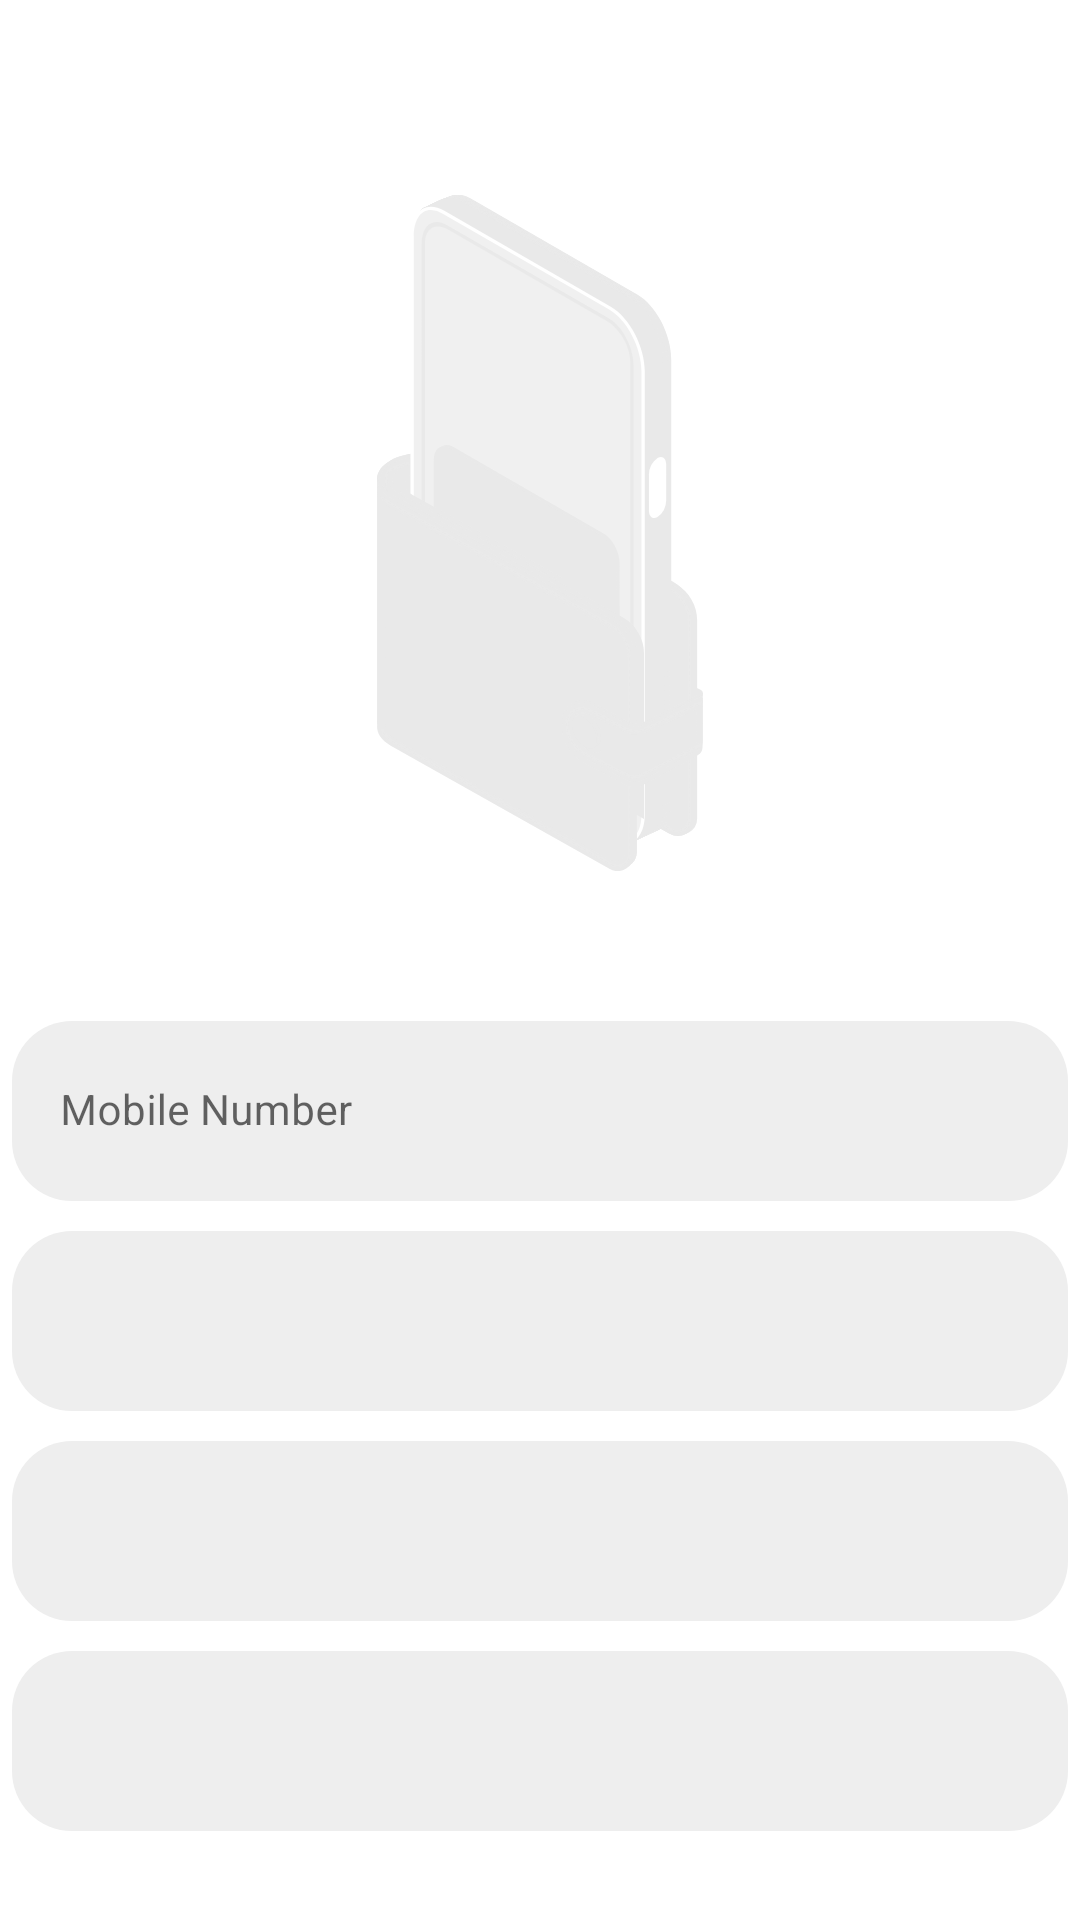

Produce the Android XML layout that renders to this screen, including the resource entries it uses.
<!-- AndroidManifest.xml: application theme Theme.MyTask -->
<!-- res/layout/registration_step_one_fragment.xml -->
<?xml version="1.0" encoding="utf-8"?>
<androidx.constraintlayout.widget.ConstraintLayout xmlns:android="http://schemas.android.com/apk/res/android"
    xmlns:app="http://schemas.android.com/apk/res-auto"
    xmlns:tools="http://schemas.android.com/tools"
    android:layout_width="match_parent"
    android:layout_height="match_parent"
    tools:context=".ui.registration.RegistrationStepOneFragment">
    <ImageView
        android:id="@+id/regImg"
        android:layout_width="wrap_content"
        android:layout_height="wrap_content"
        android:src="@drawable/component_10"
        android:text="@string/regImg_component"
        app:layout_constraintBottom_toBottomOf="parent"
        app:layout_constraintEnd_toEndOf="parent"
        app:layout_constraintStart_toStartOf="parent"
        app:layout_constraintTop_toTopOf="parent"
        app:layout_constraintVertical_bias="0.157" />

    <TextView
        android:id="@+id/haveAcc"
        android:layout_width="wrap_content"
        android:layout_height="wrap_content"
        android:layout_marginTop="12dp"
        android:layout_marginEnd="156dp"
        android:text="@string/haveAcc"
        android:textColor="@color/dark_green"
        android:textSize="14sp"
        app:layout_constraintEnd_toEndOf="parent"
        app:layout_constraintTop_toBottomOf="@id/nextButton" />

    <TextView

        android:id="@+id/signInLink"
        android:layout_width="45dp"
        android:layout_height="18dp"
        android:layout_marginTop="12dp"
        android:layout_marginEnd="104dp"
        android:text="@string/Sign_in"
        android:textColor="@color/dark_blue"
        android:textSize="14sp"
        app:layout_constraintEnd_toEndOf="parent"
        app:layout_constraintTop_toBottomOf="@id/nextButton" />

    <com.google.android.material.textfield.TextInputLayout
        android:id="@+id/mobileNo"
        android:layout_width="352dp"
        android:layout_height="60dp"
        android:layout_marginStart="33dp"
        android:layout_marginTop="50dp"
        android:layout_marginEnd="33dp"
        android:gravity="center_vertical"
        app:boxCornerRadiusBottomEnd="0dp"
        app:boxCornerRadiusBottomStart="0dp"
        app:boxCornerRadiusTopEnd="15dp"
        app:boxCornerRadiusTopStart="15dp"
        app:boxStrokeWidth="0dp"
        app:layout_constraintEnd_toEndOf="parent"
        app:layout_constraintStart_toStartOf="parent"
        app:layout_constraintTop_toBottomOf="@id/regImg">

        <com.google.android.material.textfield.TextInputEditText
            android:id="@+id/mobileNoET"
            android:layout_width="match_parent"
            android:layout_height="match_parent"
            android:background="@drawable/regester_rounded"
            android:drawablePadding="15dp"
            android:hint="@string/mobileNumber"
            android:inputType="number"
            android:maxLength="10"
            android:textSize="14sp"
            android:theme="@style/editTextPrimary" />
    </com.google.android.material.textfield.TextInputLayout>

    <Spinner
        android:id="@+id/nationality"
        android:layout_width="352dp"
        android:layout_height="60dp"
        android:background="@drawable/regester_rounded"
        android:spinnerMode="dropdown"
        android:textColor="@color/black"
        android:layout_marginStart="33dp"
        android:layout_marginEnd="33dp"
        android:gravity="center_vertical"
        app:boxCornerRadiusBottomEnd="0dp"
        app:boxCornerRadiusBottomStart="0dp"
        app:boxCornerRadiusTopEnd="15dp"
        app:boxCornerRadiusTopStart="15dp"
        app:boxStrokeWidth="0dp"
        app:layout_constraintEnd_toEndOf="parent"
        app:layout_constraintStart_toStartOf="parent"
        app:layout_constraintTop_toBottomOf="@id/mobileNo"
        android:theme="@style/editTextPrimary"
        android:layout_marginTop="10dp"
        android:hint="@string/national_hint" />

    <com.google.android.material.textfield.TextInputLayout
        android:id="@+id/nationalID"
        android:textColor="@color/black"
        app:layout_constraintTop_toBottomOf="@id/nationality"
        android:layout_width="352dp"
        android:layout_height="60dp"
        android:layout_marginStart="33dp"
        android:layout_marginTop="10dp"
        android:layout_marginEnd="33dp"
        android:gravity="center_vertical"
        app:boxCornerRadiusBottomEnd="0dp"
        app:boxCornerRadiusBottomStart="0dp"
        app:boxCornerRadiusTopEnd="15dp"
        app:boxCornerRadiusTopStart="15dp"
        app:boxStrokeWidth="0dp"
        app:layout_constraintEnd_toEndOf="parent"
        app:layout_constraintStart_toStartOf="parent">

        <com.google.android.material.textfield.TextInputEditText
            android:id="@+id/nationalIDET"
            android:hint="@string/national_hint"
            android:maxLength="6"
            android:textSize="14sp"
            android:layout_width="match_parent"
            android:layout_height="match_parent"
            android:background="@drawable/regester_rounded"
            android:drawablePadding="15dp"
            android:inputType="number"
            android:theme="@style/editTextPrimary" />
    </com.google.android.material.textfield.TextInputLayout>

    <Spinner
        android:id="@+id/city"
        android:layout_width="352dp"
        android:layout_height="60dp"
        android:background="@drawable/regester_rounded"
        android:spinnerMode="dropdown"
        android:textColor="@color/black"
        android:layout_marginStart="33dp"
        android:layout_marginTop="10dp"
        android:layout_marginEnd="33dp"
        android:gravity="center_vertical"
        app:boxCornerRadiusBottomEnd="0dp"
        app:boxCornerRadiusBottomStart="0dp"
        app:boxCornerRadiusTopEnd="15dp"
        app:boxCornerRadiusTopStart="15dp"
        app:boxStrokeWidth="0dp"
        app:layout_constraintEnd_toEndOf="parent"
        app:layout_constraintStart_toStartOf="parent"
        android:theme="@style/editTextPrimary"
        app:layout_constraintTop_toBottomOf="@id/nationalID" />

    <Button
        android:id="@+id/nextButton"
        android:layout_width="352dp"
        android:layout_height="60dp"
        android:background="@drawable/rounded_confirm_rejester"
        android:text="@string/confirm"
        android:textColor="@color/white"
        android:textSize="15sp"
        app:backgroundTint="#02434C"
        app:layout_constraintEnd_toEndOf="parent"
        app:layout_constraintHorizontal_bias="0.0"
        app:layout_constraintStart_toStartOf="parent"
        app:layout_constraintTop_toTopOf="parent"
        android:layout_marginTop="690dp"
        android:layout_marginEnd="20dp"
        android:layout_marginStart="17dp" />


</androidx.constraintlayout.widget.ConstraintLayout>
<!-- resources referenced by this layout -->
<resources>
  <color name="black">#FF000000</color>
  <color name="dark_blue">#0037EB</color>
  <color name="dark_green">#02434C</color>
  <color name="white">#FFFFFFFF</color>
  <!-- drawable component_10: vector/xml drawable (drawable, 66138 chars, omitted) -->
  <!-- drawable regester_rounded (drawable) -->
  <?xml version="1.0" encoding="utf-8"?>
  <shape xmlns:android="http://schemas.android.com/apk/res/android">
  
      <corners
          android:radius="20dp"
          />
      <solid
          android:color="#EEEEEE"
          />
  
  </shape>
  <!-- drawable rounded_confirm_rejester (drawable) -->
  <?xml version="1.0" encoding="utf-8"?>
  <shape xmlns:android="http://schemas.android.com/apk/res/android" >
  
      <corners
          android:radius="15dp" />
      <solid
          android:color="#02434C"/>
  
  </shape>
  <string name="Sign_in">Sign in\n</string>
  <string name="confirm">NEXT</string>
  <string name="haveAcc">Already Have Account</string>
  <string name="mobileNumber">Mobile Number</string>
  <string name="national_hint"> </string>
  <string name="regImg_component">Wallet Component\n</string>
  <style name="editTextPrimary" parent="ThemeOverlay.Material3.TextInputEditText">
          <item name="android:textSize">14sp</item>
      </style>
  <style name="Theme.MyTask" parent="Theme.MaterialComponents.Light.NoActionBar">
          <item name="colorPrimary">@color/dark_green</item>
          <item name="colorAccent">@color/dark_green</item>
          <item name="colorPrimaryDark">@color/black</item>
          <item name="colorSecondary">@color/dark_green</item>
  
      </style>
</resources>
